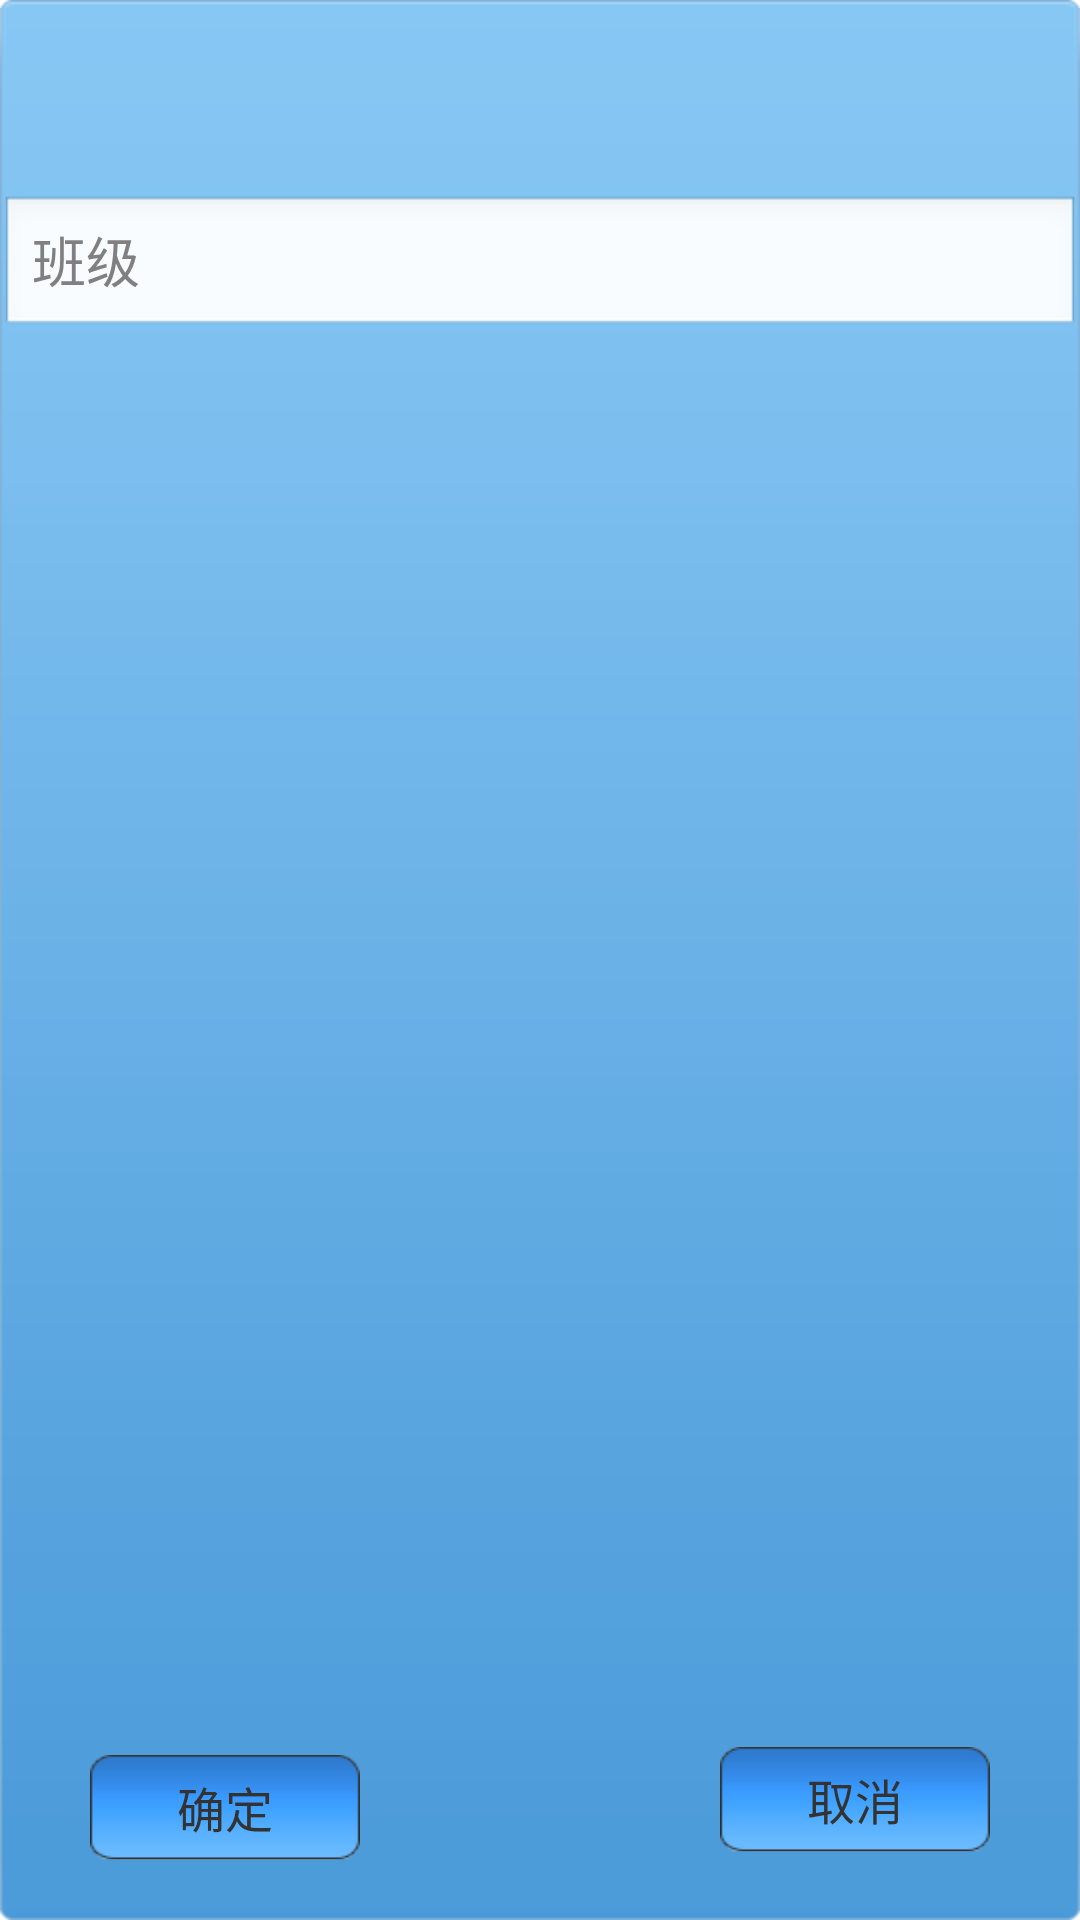

Layout XML and referenced resources for this Android screen:
<!-- AndroidManifest.xml: application theme AppTheme -->
<!-- res/layout/dialog_class.xml -->
<?xml version="1.0" encoding="utf-8"?>
<RelativeLayout xmlns:android="http://schemas.android.com/apk/res/android"
    android:layout_width="280dp"
    android:layout_height="180dp"
    android:background="@drawable/bg_dialog_class"
    android:gravity="center_horizontal"
    android:orientation="vertical" >

    <TextView
        android:id="@+id/dialog_change_name"
        android:layout_width="wrap_content"
        android:layout_height="40dp"
        android:layout_alignParentTop="true"
        android:layout_centerHorizontal="true"
        android:layout_marginTop="25dp"
        android:textColor="#333"
        android:textSize="20sp"
        android:textIsSelectable="true" />

    <EditText
        android:id="@+id/classname"
        android:layout_width="match_parent"
        android:layout_height="wrap_content"
        android:layout_below="@+id/dialog_change_name"
        android:ems="10"
        android:inputType="text"
        android:hint="班级" />

    <Button
        android:id="@+id/exitBtn"
        android:layout_width="90dp"
        android:layout_height="35dp"
        android:layout_alignBaseline="@+id/sureBtn"
        android:layout_alignBottom="@+id/sureBtn"
        android:layout_alignParentRight="true"
        android:layout_marginRight="30dp"
        android:background="@drawable/btn_style_blue"
        android:gravity="center"
        android:text="取消"
        android:textColor="#333"
        android:textSize="16sp" />

    <Button
        android:id="@+id/sureBtn"
        android:layout_width="90dp"
        android:layout_height="35dp"
        android:layout_alignParentBottom="true"
        android:layout_alignParentLeft="true"
        android:layout_marginBottom="20dp"
        android:layout_marginLeft="30dp"
        android:background="@drawable/btn_style_blue"
        android:gravity="center"
        android:text="确定"
        android:textColor="#333"
        android:textSize="16sp" />

</RelativeLayout>
<!-- resources referenced by this layout -->
<resources>
  <!-- drawable btn_style_blue (drawable) -->
  <?xml version="1.0" encoding="UTF-8"?>
  <selector
    xmlns:android="http://schemas.android.com/apk/res/android">
      <item android:state_enabled="false" android:drawable="@drawable/button_gray" />
      <item android:state_focused="true" android:state_pressed="true" android:drawable="@drawable/button_gray" />
      <item android:state_focused="false" android:state_pressed="true" android:drawable="@drawable/button_gray" />
      <item android:state_focused="true" android:drawable="@drawable/button_gray_pressed" />
      <item android:state_focused="false" android:drawable="@drawable/button_gray_pressed" />
  </selector>
  <style name="AppTheme" parent="AppBaseTheme">
          
      </style>
  <style name="AppBaseTheme" parent="android:Theme.Light">
          
      </style>
</resources>
